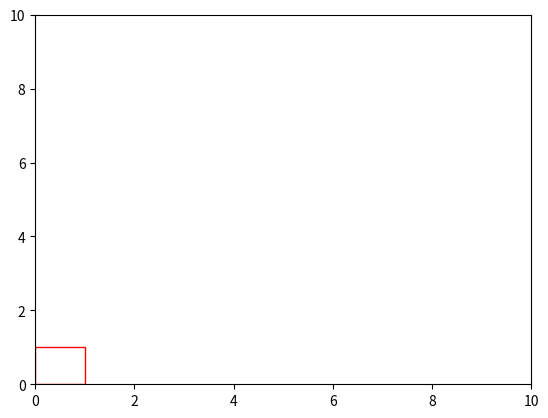

Recreate this plot in Python.
import matplotlib.pyplot as plt
import matplotlib.patches as patches
import matplotlib.animation as animation
import numpy as np

fig, ax = plt.subplots()

# Initial rectangle
rect = patches.Rectangle((0, 0), 1, 1, fill=False, edgecolor='red')
ax.add_patch(rect)

def animate(i):
    # Generate random data for the rectangle's position and size
    x = np.random.rand() * 5
    y = np.random.rand() * 5
    width = np.random.rand() * 2
    height = np.random.rand() * 2

    # Update the rectangle
    rect.set_xy((x, y))
    rect.set_width(width)
    rect.set_height(height)

    return rect,

# Create the animation
ani = animation.FuncAnimation(fig, animate, interval=100)

plt.xlim(0, 10)
plt.ylim(0, 10)
plt.show()
